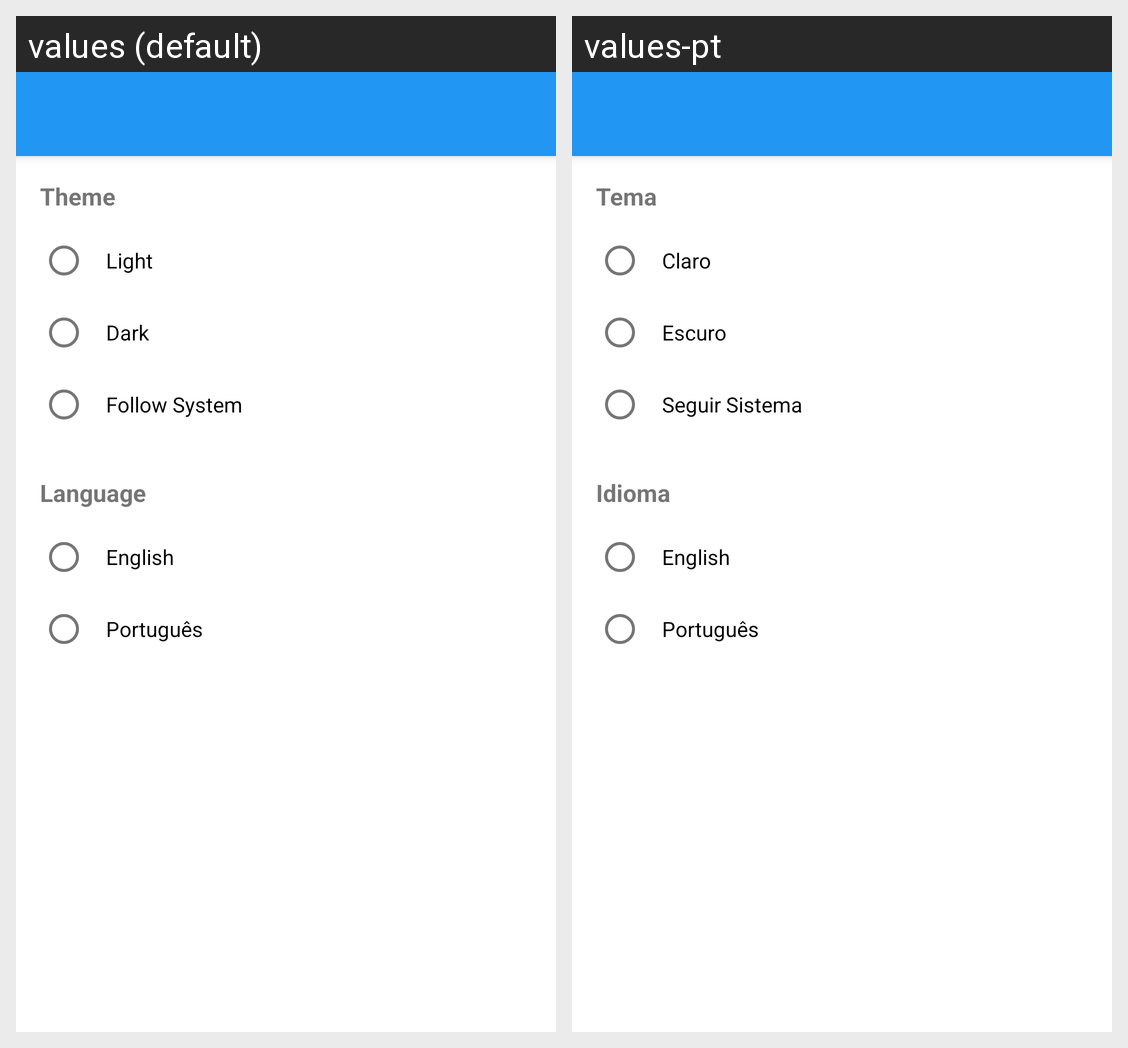

The Android screen above is rendered under two locales of the same app. Produce the string resources it draws, with the default and per-locale values.
Android screen res/layout/activity_settings.xml rendered under 2 locales, left to right: values (default), values-pt. Device: Nexus 5 (rendered at 1080×1920; each locale shown at half size, 540×960, under a caption strip naming it); theme Theme.CarsaiLMS.
Strings drawn on this screen, with the default value and each locale's value (text and hints the layout hard-codes, and strings that could not be matched under every locale, appear in the picture but are not listed):

theme
  values: Theme
  values-pt: Tema

theme_light
  values: Light
  values-pt: Claro

theme_dark
  values: Dark
  values-pt: Escuro

theme_system
  values: Follow System
  values-pt: Seguir Sistema

language
  values: Language
  values-pt: Idioma

language_english
  values: English
  values-pt: English

language_portuguese
  values: Português
  values-pt: Português
